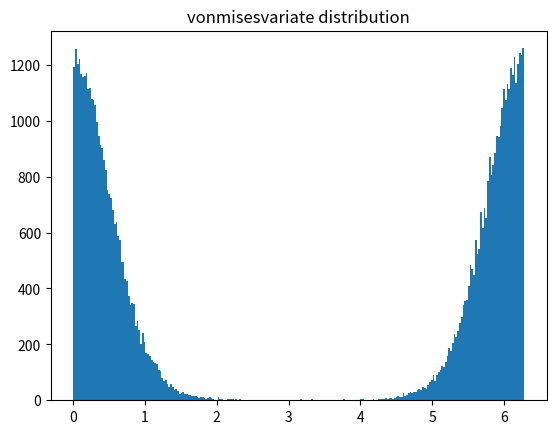

The script that saved this image:
from random import vonmisesvariate

from matplotlib import pyplot

mu = 0
kappa = 4
data = [vonmisesvariate(mu, kappa) for i in range(65536)]

pyplot.hist(data, bins=256)
pyplot.title('vonmisesvariate distribution')
pyplot.show()